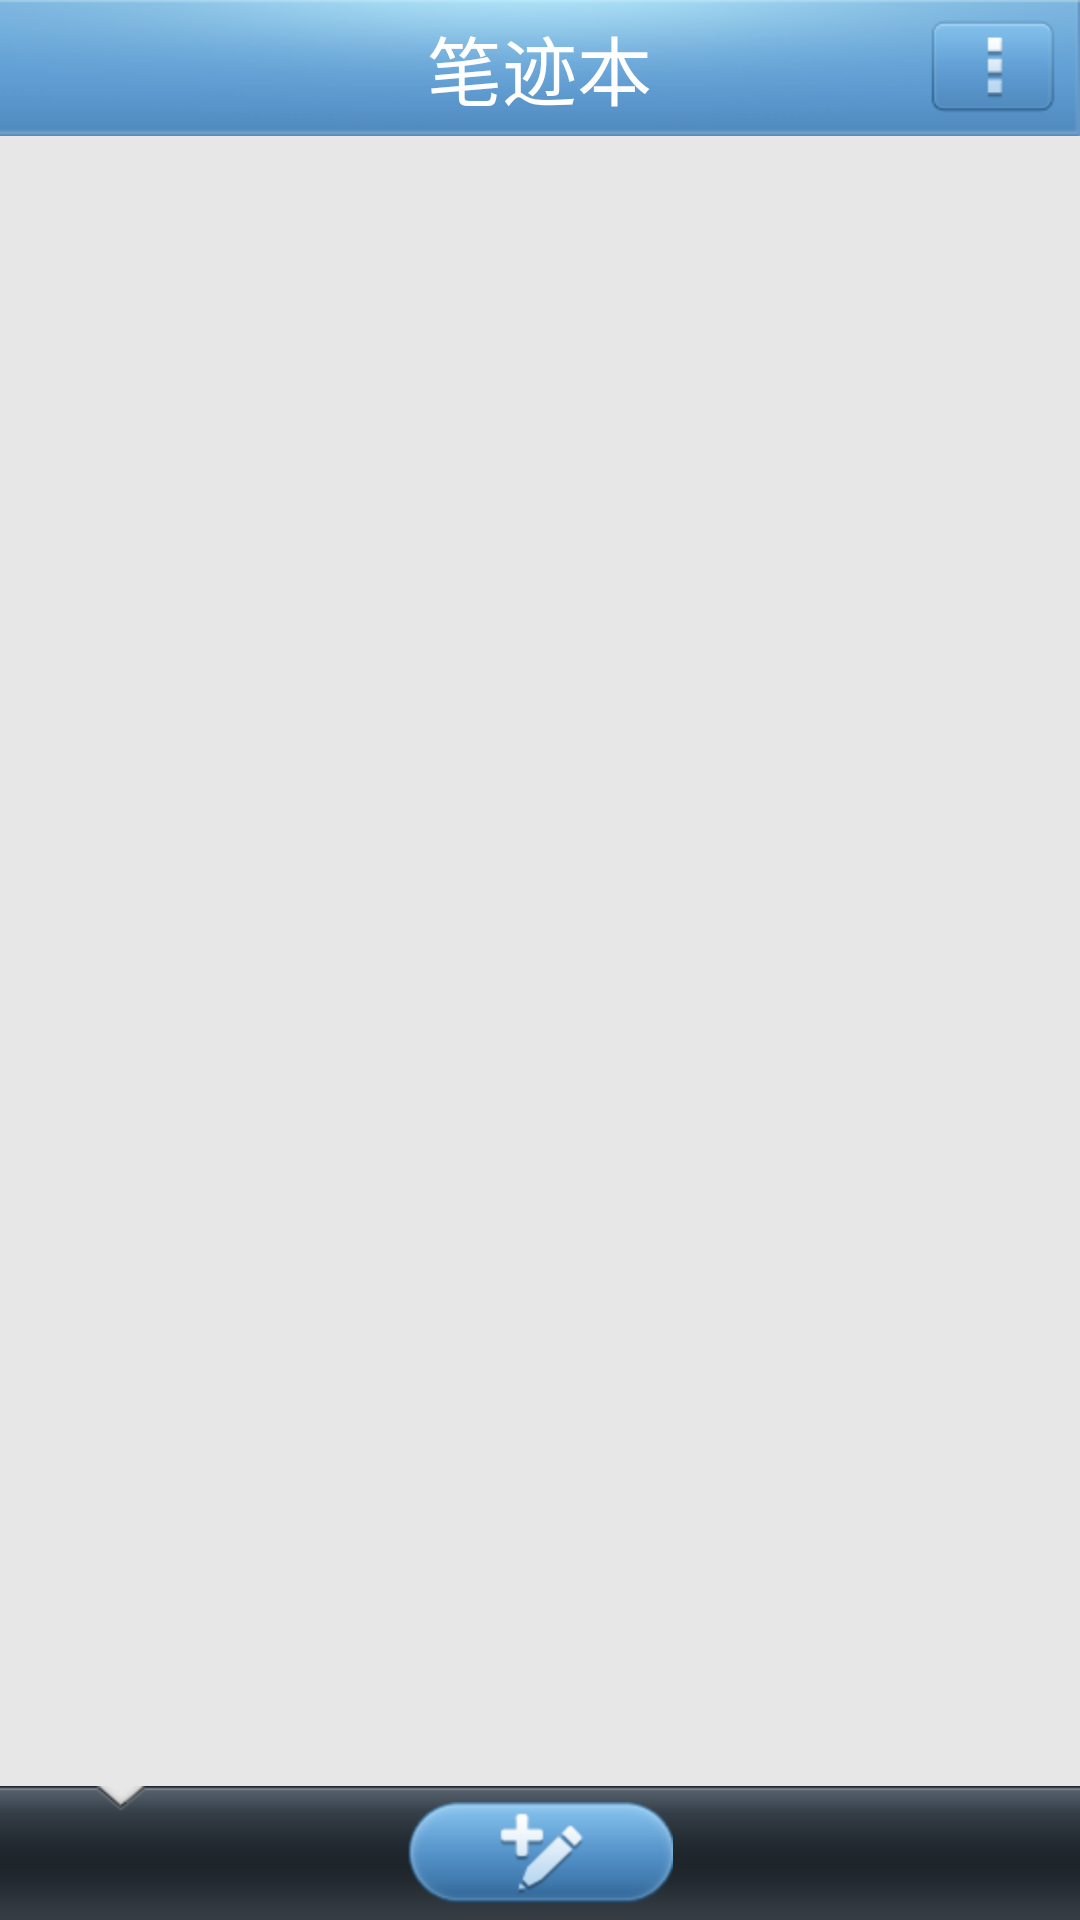

Android layout source for this screen:
<!-- AndroidManifest.xml: application theme ActivityNoTitle -->
<!-- res/layout/main_screen.xml -->
<?xml version="1.0" encoding="utf-8"?>
<LinearLayout 
		xmlns:android="http://schemas.android.com/apk/res/android"
		android:layout_width="fill_parent"
		android:layout_height="fill_parent" android:orientation="horizontal"
		android:background="@color/content_background">
		<TabHost android:id="@android:id/tabhost"
			android:layout_width="fill_parent" android:layout_height="fill_parent"
			android:background="@color/content_background">
			<LinearLayout android:layout_width="fill_parent"
				android:layout_height="fill_parent" android:orientation="vertical"
				android:background="@color/content_background">
				<FrameLayout android:layout_width="fill_parent"
					android:layout_height="wrap_content" android:background="@drawable/title_bar_background"
					android:paddingLeft="5dip" android:paddingRight="5dip">

					<Button android:id="@+id/btn_title_bar_back"
						android:layout_width="42dp" android:layout_height="32dp"
						android:layout_gravity="center_vertical|left"
						android:text="@string/back"
                        android:background="@drawable/button_selector" 
                        android:layout_marginLeft="3dip"
                        android:textColor="@color/white"
						android:visibility="gone" />
					<TextView android:id="@+id/tv_title_bar_title"
						android:layout_width="wrap_content" android:layout_height="wrap_content"
						android:layout_gravity="center" android:text="@string/home_screen_title"
						android:textSize="@dimen/main_screen_title_size"
						android:textColor="@color/white" />
					<Button
					    android:id="@+id/btn_more"
					    android:layout_width="42dp" android:layout_height="32dp"
					    android:layout_gravity="center_vertical|right"
					    android:layout_marginRight="3dp"
					    android:background="@drawable/tabhost_btn_more_selector"
					    />
					
				</FrameLayout>
				<FrameLayout android:id="@android:id/tabcontent"
					android:layout_width="fill_parent" android:layout_height="0.0dip"
					android:layout_weight="2.0" 
					android:background="@color/transparent"/>
				<FrameLayout 
				    android:id="@+id/fl_tabhost"
				    android:layout_width="fill_parent"
					android:layout_height="wrap_content"
					android:orientation="horizontal"
					android:gravity="center"
					android:background="@drawable/tab_bottom_background_note">
					<TabWidget android:id="@android:id/tabs"
						android:layout_width="fill_parent"
						android:layout_height="wrap_content"
						android:layout_marginLeft="1dip"
						android:layout_marginRight="1dip"
						android:layout_gravity="center"/>

					<Button android:id="@+id/btn_new_note"
						android:layout_width="wrap_content" android:layout_height="wrap_content"
						android:layout_gravity="center" android:background="@drawable/new_note_selector" />
				</FrameLayout>
			</LinearLayout>
		</TabHost>
		
	</LinearLayout>

<!-- resources referenced by this layout -->
<resources>
  <color name="content_background">#e7e7e7</color>
  <color name="transparent">#00000000</color>
  <color name="white">#ffffff</color>
  <dimen name="main_screen_title_size">25dp</dimen>
  <dimen name="menu_right_width">70dp</dimen>
  <!-- drawable button_selector (drawable) -->
  <?xml version="1.0" encoding="utf-8"?>
  <selector xmlns:android="http://schemas.android.com/apk/res/android">
  
      <item android:drawable="@drawable/button_pressed_bg" android:state_pressed="true"></item>
      <item android:drawable="@drawable/button_bg" android:state_focused="true"></item>
      <item android:drawable="@drawable/button_bg"></item>
  
  </selector>
  <!-- drawable new_note_selector (drawable) -->
  <?xml version="1.0" encoding="utf-8"?>
  <selector
  	xmlns:android="http://schemas.android.com/apk/res/android"
  	>
  	<item
  		android:state_pressed="true"
  		android:drawable="@drawable/new_note_pressed"
  		>
  	</item>
  	<item
  		android:state_focused="true"
  		android:drawable="@drawable/new_note_pressed"
  		>
  	</item>
  	<item
  		android:drawable="@drawable/new_note"
  		>
  	</item>
  </selector>
  <!-- drawable tab_bottom_background_note: png bitmap (drawable-hdpi, 3852 bytes) -->
  <!-- drawable tabhost_btn_more_selector (drawable) -->
  <?xml version="1.0" encoding="utf-8"?>
  <selector
  	xmlns:android="http://schemas.android.com/apk/res/android"
  	>
  	<item
  		android:state_pressed="true"
  		android:drawable="@drawable/btn_more_pressed"
  		>
  	</item>
  	<item
  		android:state_focused="true"
  		android:drawable="@drawable/btn_more_pressed"
  		>
  	</item>
  	<item
  		android:drawable="@drawable/btn_more"
  		>
  	</item>
  </selector>
  <!-- drawable title_bar_background: png bitmap (drawable-hdpi, 9658 bytes) -->
  <!-- drawable title_bar_calendar_selector (drawable) -->
  <?xml version="1.0" encoding="utf-8"?>
  <selector
  	xmlns:android="http://schemas.android.com/apk/res/android"
  	>
  	<item
  		android:state_pressed="true"
  		android:drawable="@drawable/title_bar_calendar_pressed"
  		>
  	</item>
  	<item
  		android:state_focused="true"
  		android:drawable="@drawable/title_bar_calendar_pressed"
  		>
  	</item>
  	<item
  		android:drawable="@drawable/title_bar_calendar"
  		>
  	</item>
  </selector>
  <!-- drawable title_bar_notebook_selector (drawable) -->
  <?xml version="1.0" encoding="utf-8"?>
  <selector
  	xmlns:android="http://schemas.android.com/apk/res/android"
  	>
  	<item
  		android:state_pressed="true"
  		android:drawable="@drawable/title_bar_notebook_pressed"
  		>
  	</item>
  	<item
  		android:state_focused="true"
  		android:drawable="@drawable/title_bar_notebook_pressed"
  		>
  	</item>
  	<item
  		android:drawable="@drawable/title_bar_notebook"
  		>
  	</item>
  </selector>
  <string name="back">返回</string>
  <string name="home_screen_title">笔迹本</string>
  <style name="ActivityNoTitle" parent="android:Theme">
  <item name="android:windowNoTitle">true</item>
  </style>
  <!-- drawable new_note_pressed: png bitmap (drawable-hdpi, 7100 bytes) -->
  <!-- drawable new_note: png bitmap (drawable-hdpi, 7353 bytes) -->
  <!-- drawable btn_more_pressed: png bitmap (drawable-hdpi, 4118 bytes) -->
  <!-- drawable btn_more: png bitmap (drawable-hdpi, 3962 bytes) -->
  <!-- drawable title_bar_calendar_pressed: png bitmap (drawable-hdpi, 3755 bytes) -->
  <!-- drawable title_bar_calendar: png bitmap (drawable-hdpi, 3858 bytes) -->
  <!-- drawable title_bar_notebook_pressed: png bitmap (drawable-hdpi, 3457 bytes) -->
  <!-- drawable title_bar_notebook: png bitmap (drawable-hdpi, 3647 bytes) -->
</resources>
